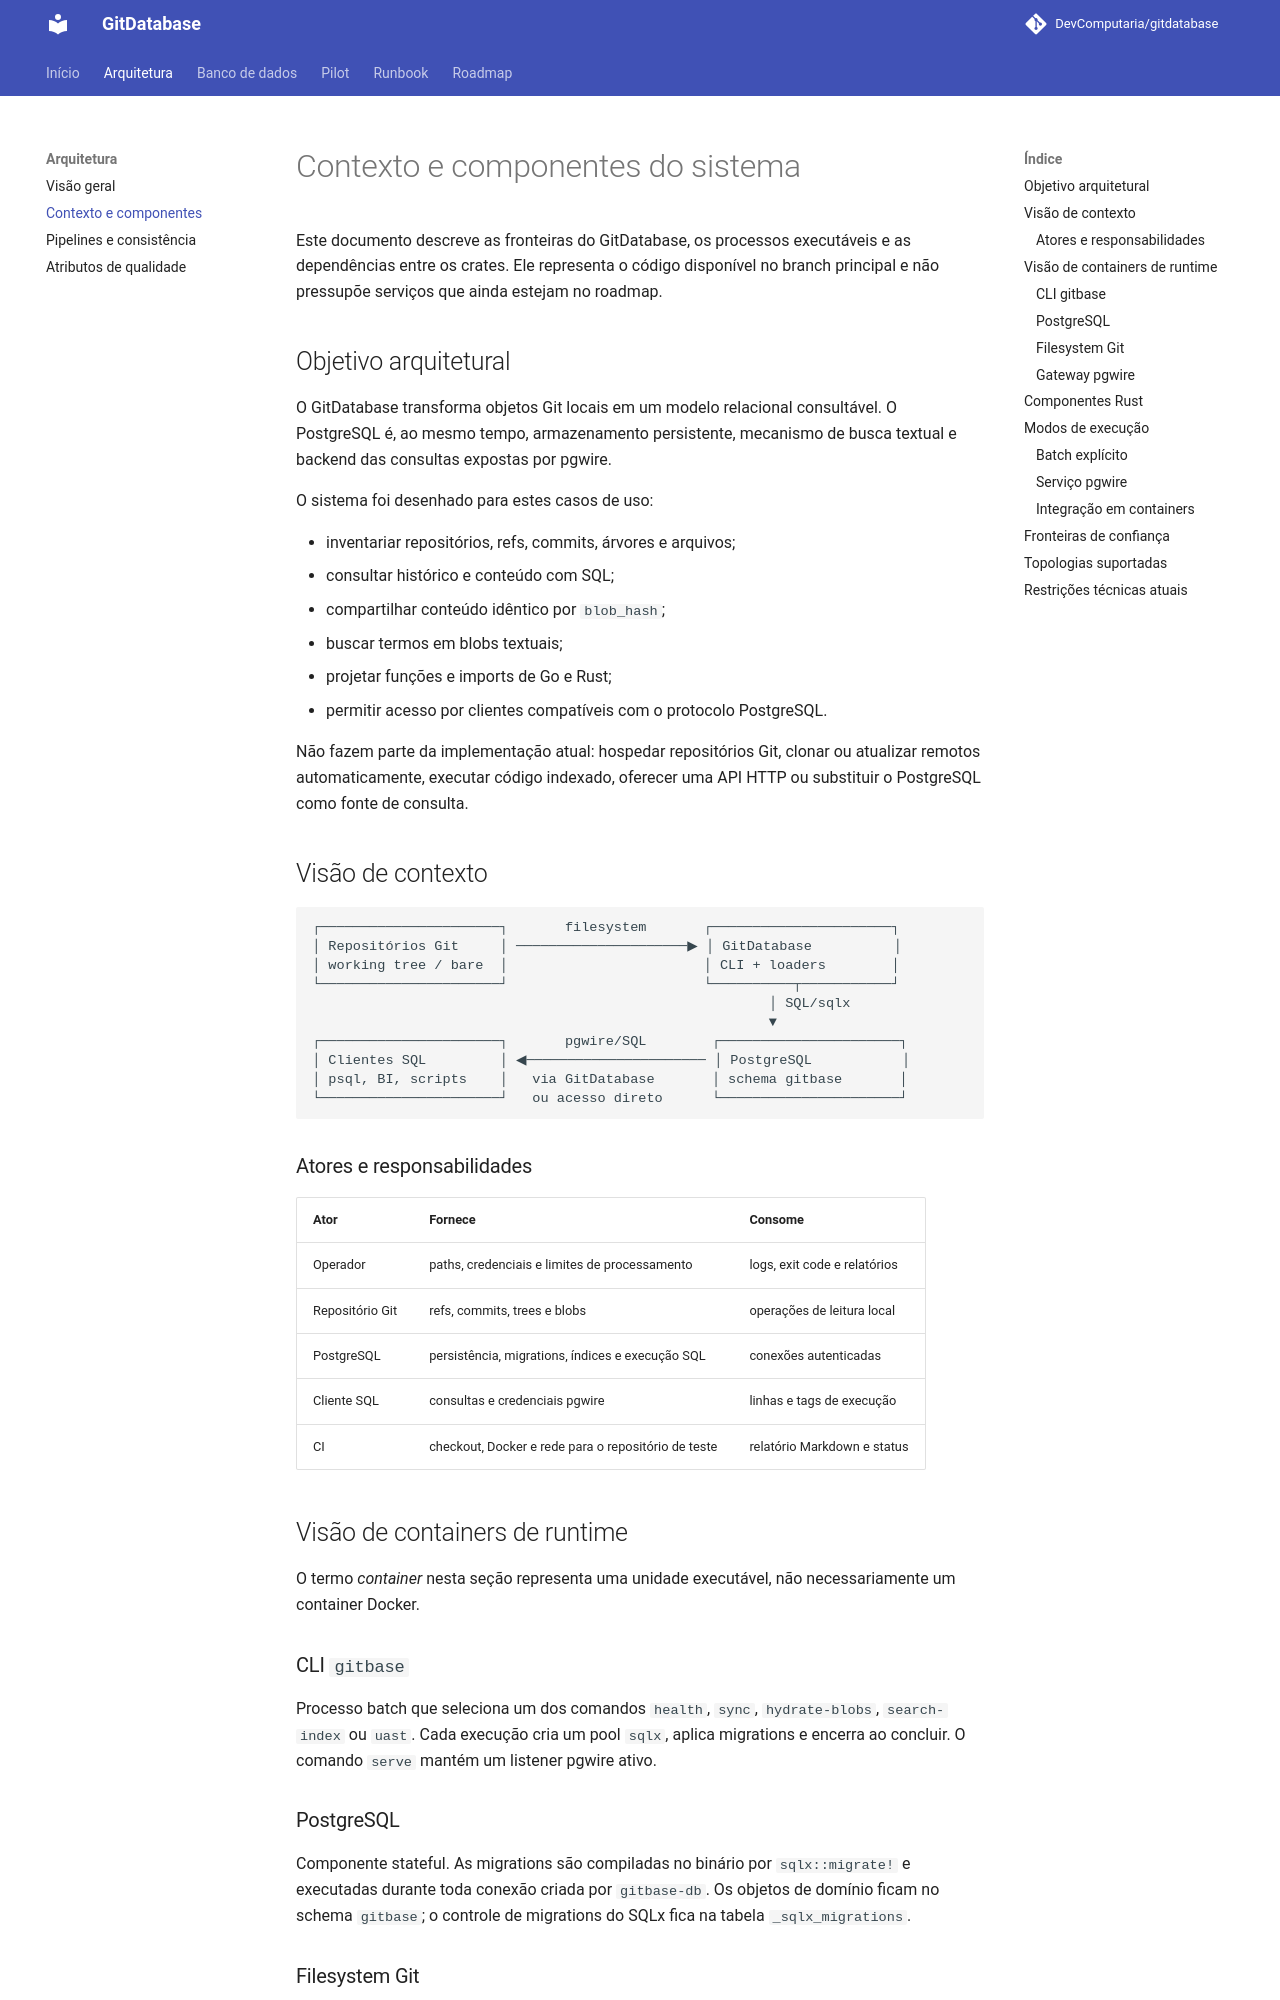

repository: DevComputaria/gitdatabase · page: architecture/system-context/index.html · generator: mkdocs

# Contexto e componentes do sistema

Este documento descreve as fronteiras do GitDatabase, os processos executáveis e
as dependências entre os crates. Ele representa o código disponível no branch
principal e não pressupõe serviços que ainda estejam no roadmap.

## Objetivo arquitetural

O GitDatabase transforma objetos Git locais em um modelo relacional consultável.
O PostgreSQL é, ao mesmo tempo, armazenamento persistente, mecanismo de busca
textual e backend das consultas expostas por pgwire.

O sistema foi desenhado para estes casos de uso:

- inventariar repositórios, refs, commits, árvores e arquivos;
- consultar histórico e conteúdo com SQL;
- compartilhar conteúdo idêntico por `blob_hash`;
- buscar termos em blobs textuais;
- projetar funções e imports de Go e Rust;
- permitir acesso por clientes compatíveis com o protocolo PostgreSQL.

Não fazem parte da implementação atual: hospedar repositórios Git, clonar ou
atualizar remotos automaticamente, executar código indexado, oferecer uma API
HTTP ou substituir o PostgreSQL como fonte de consulta.

## Visão de contexto

```text
┌──────────────────────┐       filesystem       ┌──────────────────────┐
│ Repositórios Git     │ ─────────────────────▶ │ GitDatabase          │
│ working tree / bare  │                        │ CLI + loaders        │
└──────────────────────┘                        └──────────┬───────────┘
                                                        │ SQL/sqlx
                                                        ▼
┌──────────────────────┐       pgwire/SQL        ┌──────────────────────┐
│ Clientes SQL         │ ◀────────────────────── │ PostgreSQL           │
│ psql, BI, scripts    │   via GitDatabase       │ schema gitbase       │
└──────────────────────┘   ou acesso direto      └──────────────────────┘
```

### Atores e responsabilidades

| Ator | Fornece | Consome |
| --- | --- | --- |
| Operador | paths, credenciais e limites de processamento | logs, exit code e relatórios |
| Repositório Git | refs, commits, trees e blobs | operações de leitura local |
| PostgreSQL | persistência, migrations, índices e execução SQL | conexões autenticadas |
| Cliente SQL | consultas e credenciais pgwire | linhas e tags de execução |
| CI | checkout, Docker e rede para o repositório de teste | relatório Markdown e status |

## Visão de containers de runtime

O termo *container* nesta seção representa uma unidade executável, não
necessariamente um container Docker.

### CLI `gitbase`

Processo batch que seleciona um dos comandos `health`, `sync`, `hydrate-blobs`,
`search-index` ou `uast`. Cada execução cria um pool `sqlx`, aplica migrations e
encerra ao concluir. O comando `serve` mantém um listener pgwire ativo.
